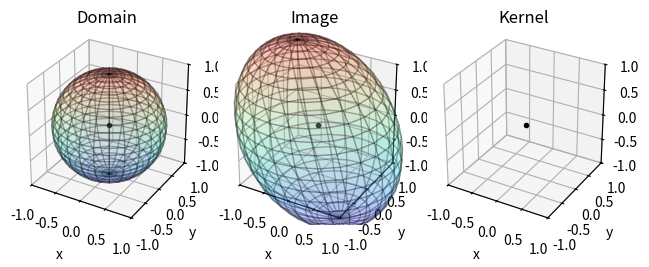

Recreate this plot in Python.
import numpy as np
import matplotlib.pyplot as plt
import scipy.linalg as LA
from scipy.spatial.transform import Rotation
%matplotlib

A= np.array([[1,-1,-1],[1,1,1],[0,0,1]])

Theta= np.linspace(0,2*np.pi,25)
Phi = np.linspace(0,np.pi,25)
theta, phi = np.meshgrid(Theta, Phi)

X = np.cos(theta)*np.sin(phi)
Y = np.sin(theta)*np.sin(phi)
Z = np.cos(phi)

fig = plt.figure()

### First plot: Domain
ax = fig.add_subplot(131, projection='3d') 

def plot_axes(name):
    ax.set_box_aspect((1,1,1))
    ax.set_xlim(-1,1)
    ax.set_ylim(-1,1)
    ax.set_zlim(-1,1)
    ax.set_xlabel('x')
    ax.set_ylabel('y')
    ax.set_zlabel('z')
    ax.set_title(name)
    ax.plot(0,0,0,'k.')

def plot_3D(X,Y,Z):
    ax.plot_surface(X,Y, Z, alpha=0.2,
         edgecolor='k',cmap='rainbow')
    
plot_axes('Domain')
plot_3D(X,Y,Z)

### Second plot: Image
ax = fig.add_subplot(132, projection='3d') 

def transform(M,x,y,z):
    xyz = np.vstack((np.ravel(x), np.ravel(y), 
                     np.ravel(z)))
    Mxyz = M@xyz
    MX = Mxyz[0,:].reshape(x.shape)
    MY = Mxyz[1,:].reshape(y.shape)
    MZ = Mxyz[2,:].reshape(z.shape)
    return MX, MY, MZ

AX, AY, AZ = transform(A, X,Y,Z)
plot_axes('Image')
plot_3D(AX,AY,AZ)

### Third plot: Kernel
ax = fig.add_subplot(133, projection='3d') 

NS = LA.null_space(A)
nullity = NS.shape[1]

def kernel2D():
    r=np.linspace(0,1,20)
    theta= np.linspace(0,2*np.pi,20)
    R, Theta = np.meshgrid(r,theta)

    xx= R*np.cos(Theta)
    yy= R*np.sin(Theta)
    zz= 0*xx

    normal = A[0,:]
    if normal[0]==0 and normal[1]==0 and\
       normal[2]!=0:
        RX = xx
        RY = yy
        RZ = zz
    else:
        N = normal/LA.norm(normal)
        V = np.cross([0,0,1], N)
        axis = V/LA.norm(V)
        th = np.arccos(N[2])
        cos2, sin2 = np.cos(th/2), np.sin(th/2)
        Isin2 = sin2*axis
        Quat = np.append(Isin2, cos2)
        rot = Rotation.from_quat(Quat)
        RX, RY, RZ = transform(rot.as_matrix(), 
                               xx,yy,zz)
     
    ax.plot([-NS[0,0], NS[0,0]],     
    [-NS[1,0],NS[1,0]],[-NS[2,0],NS[2,0]],'g-')
    ax.plot([-NS[0,1], NS[0,1]],     
    [-NS[1,1],NS[1,1]],[-NS[2,1],NS[2,1]],'g-')
    plot_3D(RX,RY,RZ)
    
if nullity == 1:
    ax.plot([-NS[0,0], NS[0,0]],     
    [-NS[1,0],NS[1,0]],[-NS[2,0],NS[2,0]],'g-')
if nullity == 2:
    kernel2D()    
if nullity == 3:
    plot_3D(X,Y,Z)

plot_axes('Kernel')

plt.tight_layout()
plt.show()